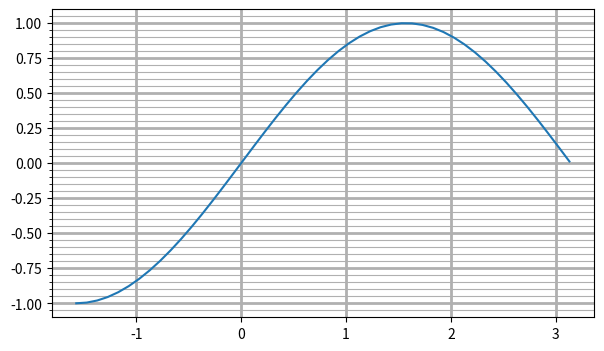

Reproduce this figure in Python.
import numpy as np
import matplotlib.pyplot as plt
from matplotlib.ticker import NullLocator

fig=plt.figure(figsize=(7,4))
ax=fig.add_subplot()
x=np.arange(-np.pi/2,np.pi,0.1)
ax.plot(x,np.sin(x))

ax.minorticks_on()
ax.grid(which='major', lw=2)
ax.grid(which='minor' )
ax.xaxis.set_minor_locator(NullLocator())

plt.show() 